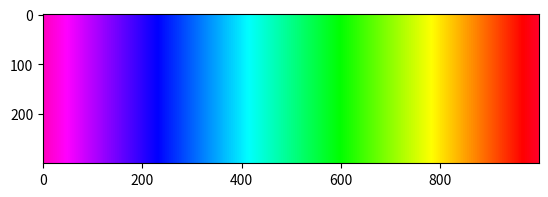

Here is the Python script that generated this plot:
import os
import sys
import numpy as np
import matplotlib.pyplot as plt
import matplotlib.cm as cm

def main():
    pass

    # colors = np.array((np.arange(255), np.arange(255), np.arange(255)))

    # m = [[[0,1,255], [1,1,1], [1,1,1]],
    #      [[0,1,255], [1,1,1], [1,1,1]],
    #      [[0,1,255], [1,1,1], [1,1,1]]]

    N = 1000
    M = 300

    # m = np.zeros((50, N, 3), dtype=int)

    # for i in range(N):
    #     m[:, i, 0] = i
    #     m[:, i, 2] = 0

    #     for j in range(N):
    #         # for k in range(256):
    #             # print(i)
    #         m[:, j, 1] = i + N*j


    # print(m)

    # ["rainbow"]

    grad = np.linspace(0, 1, N)
    rainbow_spectra = np.empty((M, N), dtype=float)
    for i in range(M):
        rainbow_spectra[i, :] = grad

    m = cm.gist_rainbow(rainbow_spectra)[:,::-1]
    # print(m)

    plt.imshow(m)
    plt.show()


if __name__ == '__main__':
    main()